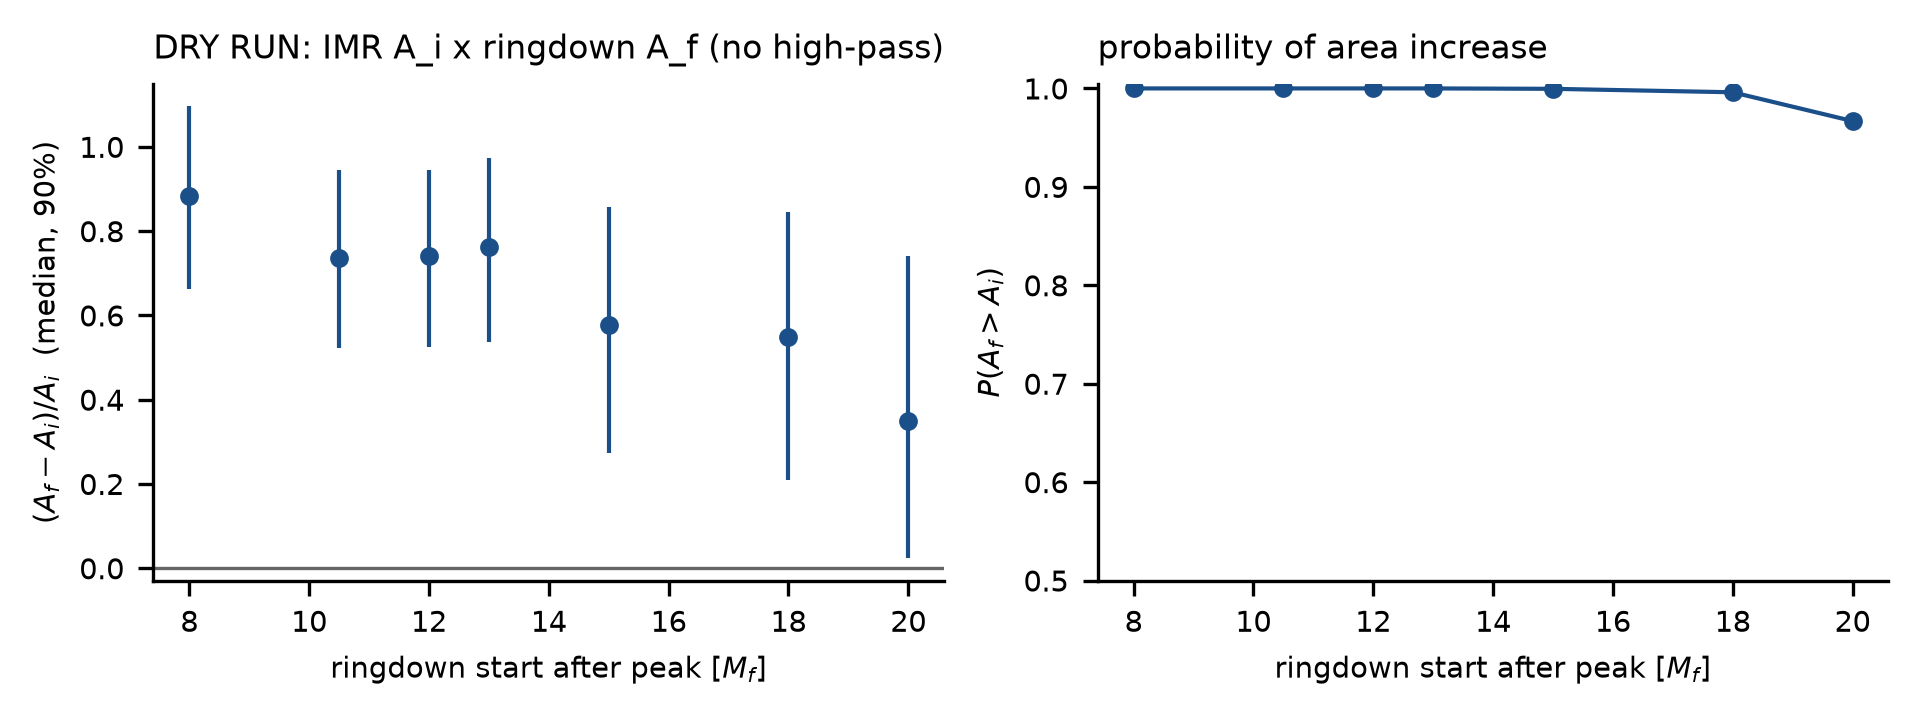

The data file committed next to this chart (first rows):
label, start_Mf, variation, n_ringdown, n_premerger, Ai_med_m2, Af_med_m2, frac_med, frac_q05, frac_q95, P_Af_gt_Ai, P_se_boot, sigma_equiv_one_sided, saturated, gauss_sigma
GW250114_220_8M_nohp, 8.0, no high-pass (f_min=None), 8000, 19990, 278801918972, 524362893412, 0.8842, 0.6621, 1.097, 1.0, 0.0, inf, True, 6.918
GW250114_220_10p5M_nohp, 10.5, no high-pass (f_min=None), 8000, 19990, 278801918972, 483447621612, 0.737, 0.5224, 0.944, 1.0, 0.0, inf, True, 5.909
GW250114_220_12M_nohp, 12.0, no high-pass (f_min=None), 8000, 19990, 278801918972, 484368961401, 0.7402, 0.5259, 0.9438, 1.0, 0.0, inf, True, 5.997
GW250114_220_13M_nohp, 13.0, no high-pass (f_min=None), 8000, 19990, 278801918972, 490561870350, 0.7618, 0.5357, 0.9727, 1.0, 0.0, inf, True, 5.861
GW250114_220_15M_nohp, 15.0, no high-pass (f_min=None), 8000, 19990, 278801918972, 439192543413, 0.578, 0.2727, 0.8571, 0.9996, 0.0002058, 3.349, False, 3.247
GW250114_220_18M_nohp, 18.0, no high-pass (f_min=None), 8000, 19990, 278801918972, 431063906120, 0.5481, 0.2091, 0.8463, 0.9961, 0.0006507, 2.659, False, 2.812
GW250114_220_20M_nohp, 20.0, no high-pass (f_min=None), 8000, 19990, 278801918972, 375319483387, 0.3493, 0.02448, 0.7406, 0.9668, 0.001554, 1.836, False, 1.663
